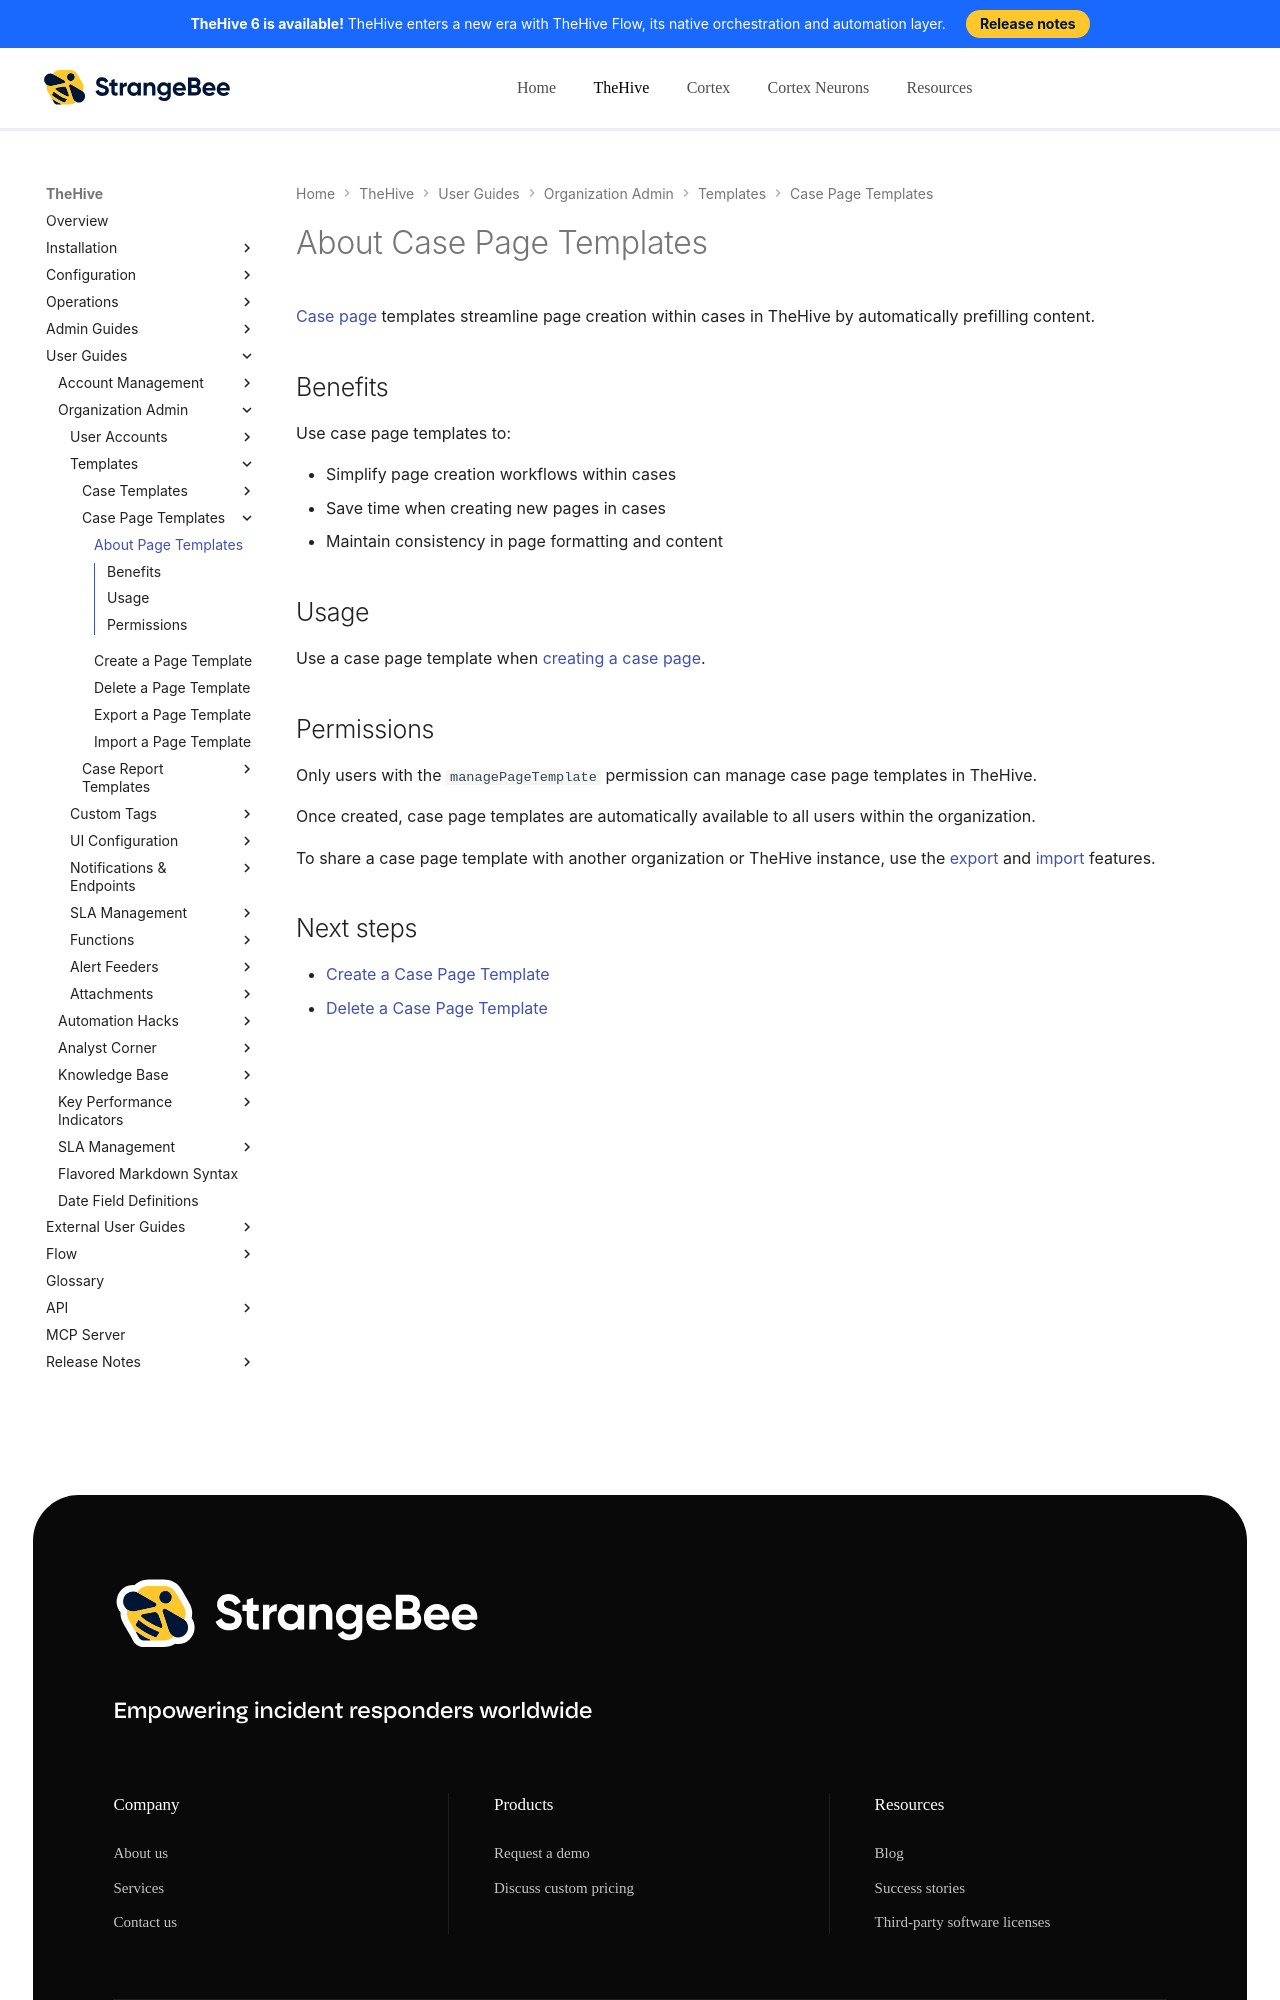

repository: StrangeBeeCorp/docs · page: thehive/user-guides/organization/configure-organization/manage-templates/case-page-templates/about-case-page-templates/index.html · generator: mkdocs

# About Case Page Templates

[Case page](../../../../knowledge-base/about-case-pages.md) templates streamline page creation within cases in TheHive by automatically prefilling content.

## Benefits

Use case page templates to:

* Simplify page creation workflows within cases
* Save time when creating new pages in cases
* Maintain consistency in page formatting and content

## Usage

Use a case page template when [creating a case page](../../../../knowledge-base/create-a-case-page.md).
